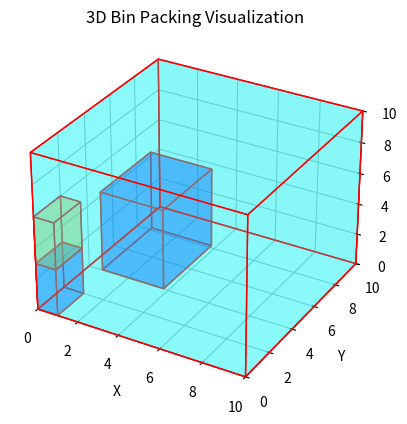

Reproduce this figure in Python.
import matplotlib.pyplot as plt
from mpl_toolkits.mplot3d.art3d import Poly3DCollection
import numpy as np

# Hàm vẽ hình các đối tượng trong không gian 3D
def draw_box(ax, origin, size, color):
    x, y, z = origin
    dx, dy, dz = size
    
    vertices = [
        [x, y, z],
        [x + dx, y, z],
        [x + dx, y + dy, z],
        [x, y + dy, z],
        [x, y, z + dz],
        [x + dx, y, z + dz],
        [x + dx, y + dy, z + dz],
        [x, y + dy, z + dz]
    ]

    faces = [
        [vertices[0], vertices[1], vertices[2], vertices[3]],
        [vertices[4], vertices[5], vertices[6], vertices[7]],
        [vertices[0], vertices[1], vertices[5], vertices[4]],
        [vertices[2], vertices[3], vertices[7], vertices[6]],
        [vertices[1], vertices[2], vertices[6], vertices[5]],
        [vertices[4], vertices[7], vertices[3], vertices[0]]
    ]
    
    ax.add_collection3d(Poly3DCollection(faces, facecolors=color, linewidths=1, edgecolors='r', alpha=.25))

def visual_plot(lst_box, size_bin):
    fig = plt.figure()
    ax = fig.add_subplot(111, projection='3d')
    large_box = ((0, 0, 0), (size_bin[0], size_bin[1], size_bin[2]), 'cyan')
    draw_box(ax, *large_box)
    color = ['blue', 'green', 'red', 'purple', 'yellow', 'orange']

    for box in lst_box:
        origin = (box[0], box[1], box[2])
        size = (box[3], box[4], box[5])
        box_color = color[np.random.randint(0, len(color))]
        draw_box(ax, origin, size, box_color)

    ax.set_xlabel('X')
    ax.set_ylabel('Y')
    ax.set_zlabel('Z')
    ax.set_title('3D Bin Packing Visualization')

    ax.set_xlim(0, size_bin[0])
    ax.set_ylim(0, size_bin[1])
    ax.set_zlim(0, size_bin[2])

    plt.show()

def main():
    lst_box = [[2,2,2,3,4,5],[0,0,0,1,2,3],[0,0,3,1,2,3]]
    size_bin = [10,10,10]
    visual_plot(lst_box,size_bin)
if __name__ == '__main__':
    main()